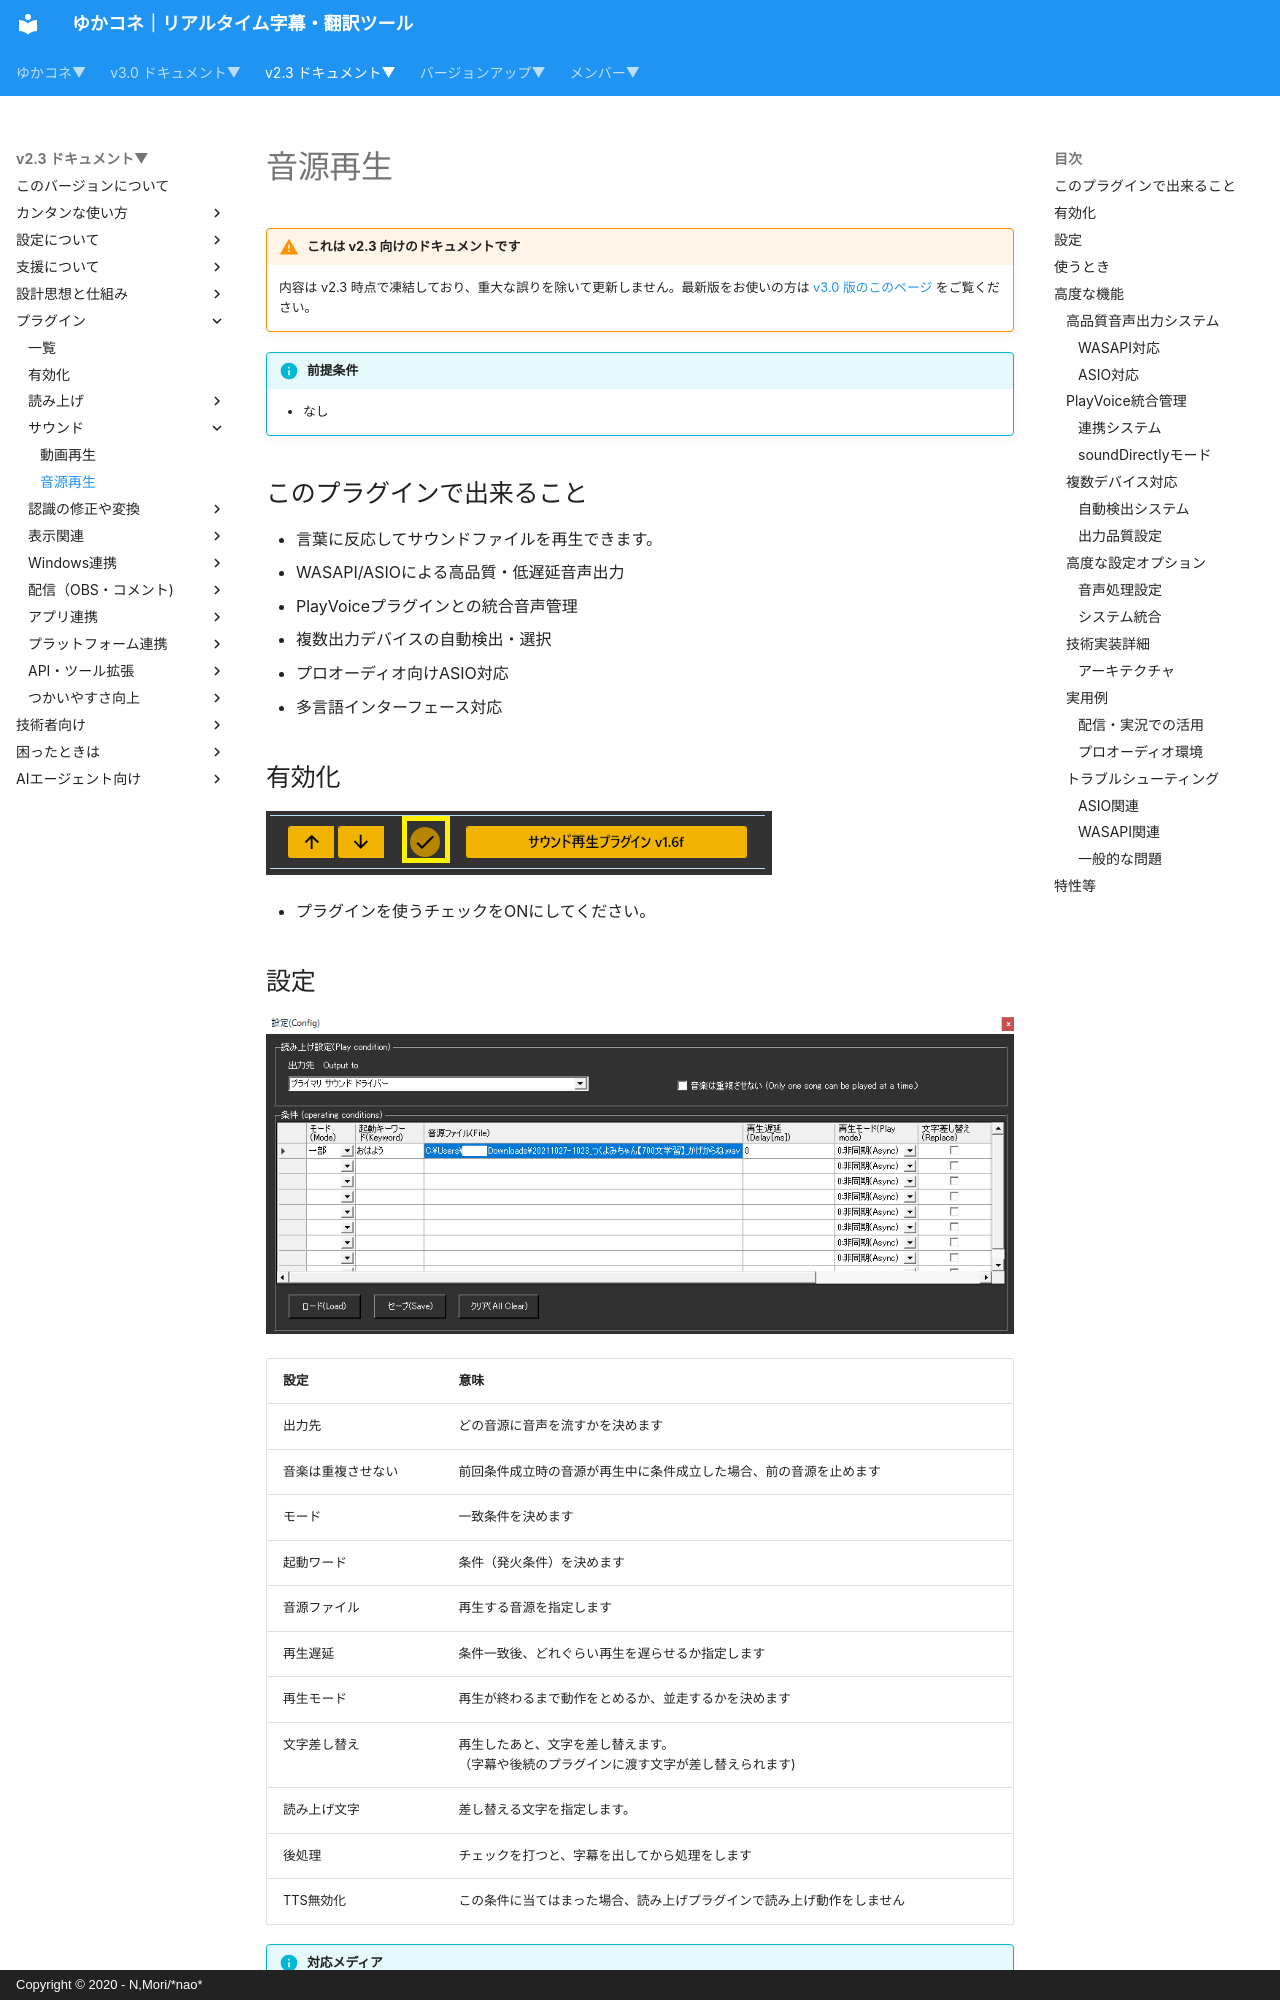

repository: nmori/yncneo-Docs-Src · page: v2.3/plugin/plugin_playsound/index.html · generator: mkdocs · copyright: Copyright © 2020 - N,Mori/*nao*

<!-- version-banner -->
!!! warning "これは v2.3 向けのドキュメントです"
    内容は v2.3 時点で凍結しており、重大な誤りを除いて更新しません。最新版をお使いの方は [v3.0 版のこのページ](../../v3.0/plugin/plugin_playsound.md) をご覧ください。

!!! Info "前提条件"
    * なし

## このプラグインで出来ること

* 言葉に反応してサウンドファイルを再生できます。
* WASAPI/ASIOによる高品質・低遅延音声出力
* PlayVoiceプラグインとの統合音声管理
* 複数出力デバイスの自動検出・選択
* プロオーディオ向けASIO対応
* 多言語インターフェース対応

## 有効化

![再生](images/plugin_PlaySound_p1.png)

* プラグインを使うチェックをONにしてください。

## 設定

![再生](images/plugin_PlaySound_p2.png)

|設定|意味|
|:--|:---|
|出力先|どの音源に音声を流すかを決めます|
|音楽は重複させない|前回条件成立時の音源が再生中に条件成立した場合、前の音源を止めます|
|モード|一致条件を決めます|
|起動ワード|条件（発火条件）を決めます|
|音源ファイル|再生する音源を指定します|
|再生遅延|条件一致後、どれぐらい再生を遅らせるか指定します|
|再生モード|再生が終わるまで動作をとめるか、並走するかを決めます|
|文字差し替え|再生したあと、文字を差し替えます。<br>（字幕や後続のプラグインに渡す文字が差し替えられます)|
|読み上げ文字|差し替える文字を指定します。|
|後処理|チェックを打つと、字幕を出してから処理をします|
|TTS無効化|この条件に当てはまった場合、読み上げプラグインで読み上げ動作をしません|

!!! Info "対応メディア"
    * MP3もしくはWave形式に対応しています。
    * コーデックによっては再生がうまくいかないものがあります。
    * Waveの場合は、44.1KHz 16bit 2ch を推奨します

## 使うとき

1. 音声認識をすれば自動的に再生されます。

## 高度な機能

### 高品質音声出力システム
